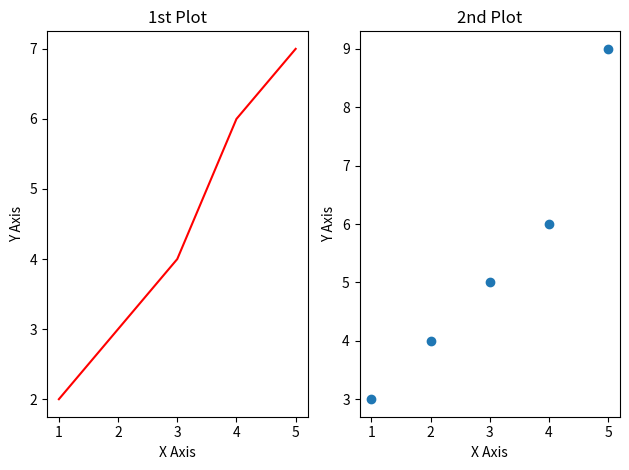

This chart was generated by the following Python code:
import matplotlib.pyplot as plt

#data
x=[1,2,3,4,5]
y1=[2,3,4,6,7]
y2=[3,4,5,6,9]

#1st plot
plt.subplot(1,2,1)
plt.plot(x,y1,label="Label 1",color="Red")
plt.title("1st Plot")
plt.xlabel("X Axis")
plt.ylabel("Y Axis")

#2nd plot
plt.subplot(1,2,2)
plt.scatter(x,y2,label="Label 2")
plt.title("2nd Plot")
plt.xlabel("X Axis")
plt.ylabel("Y Axis")

plt.tight_layout()
plt.show()


